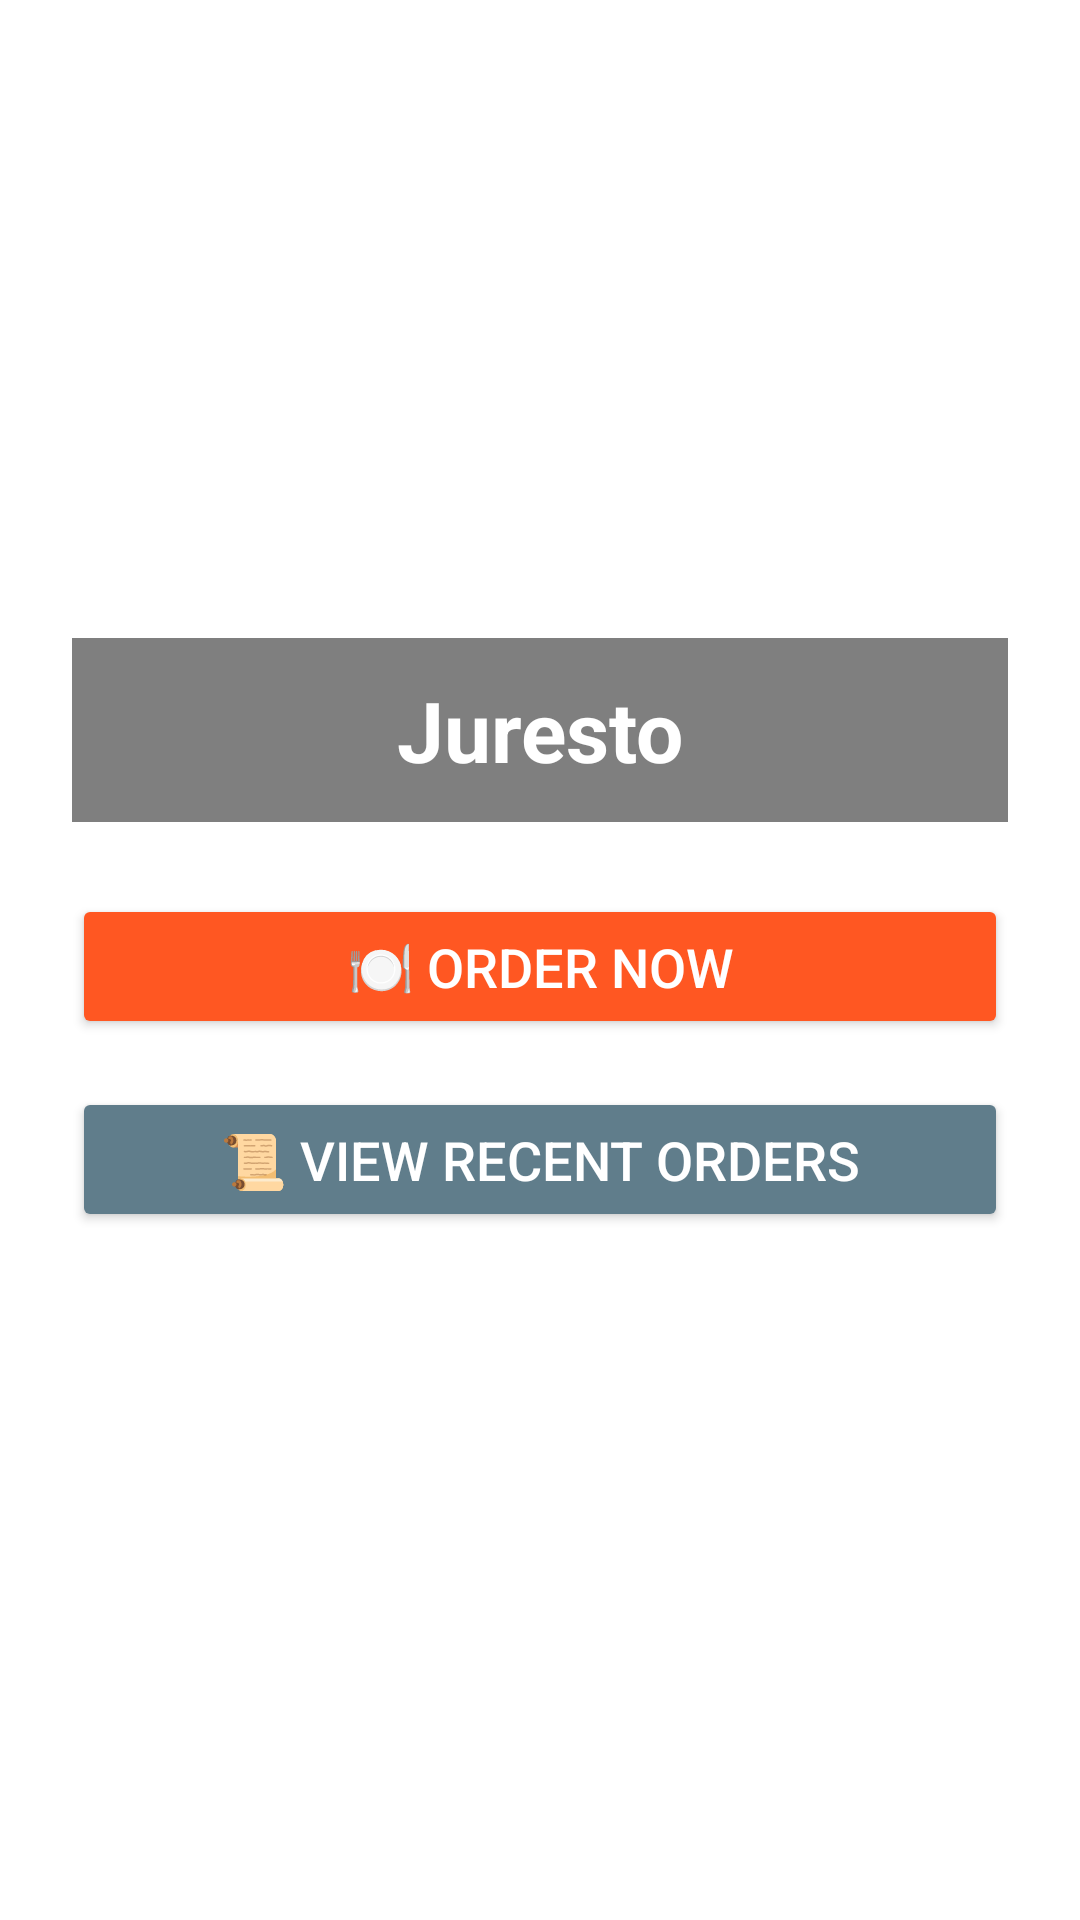

Write the Android layout XML for this screen, with the resource values it uses.
<!-- AndroidManifest.xml: activity theme Theme.Resto -->
<!-- res/layout/activity_main.xml -->
<?xml version="1.0" encoding="utf-8"?>
<androidx.coordinatorlayout.widget.CoordinatorLayout xmlns:android="http://schemas.android.com/apk/res/android"
    xmlns:app="http://schemas.android.com/apk/res-auto"
    xmlns:tools="http://schemas.android.com/tools"
    android:layout_width="match_parent"
    android:layout_height="match_parent"
    tools:context=".MainActivity"
    android:background="#fff">

    <ScrollView
        android:layout_width="match_parent"
        android:layout_height="match_parent">

        <LinearLayout
            android:layout_width="match_parent"
            android:layout_height="wrap_content"
            android:orientation="vertical"
            android:gravity="center_horizontal"
            android:padding="24dp">

            
            <FrameLayout
                android:layout_width="match_parent"
                android:layout_height="250dp"
                android:layout_marginBottom="24dp"
                android:background="@drawable/image_background">

                <ImageView
                    android:id="@+id/imageView2"
                    android:layout_width="match_parent"
                    android:layout_height="match_parent"
                    android:scaleType="centerCrop"
                    android:src="@drawable/restaurant_logo_by_koko_store_580x386"
                    android:contentDescription="Restaurant Logo" />

                <TextView
                    android:id="@+id/txtTitle"
                    android:layout_width="match_parent"
                    android:layout_height="wrap_content"
                    android:layout_gravity="bottom"
                    android:background="#80000000"
                    android:text="Juresto"
                    android:textColor="#FFFFFF"
                    android:textSize="28sp"
                    android:textStyle="bold"
                    android:gravity="center"
                    android:padding="12dp" />
            </FrameLayout>

            
            <Button
                android:id="@+id/btnOrderNow"
                android:layout_width="match_parent"
                android:layout_height="wrap_content"
                android:text="🍽️ Order Now"
                android:textSize="18sp"
                android:backgroundTint="#FF5722"
                android:textColor="#FFFFFF"
                android:layout_marginBottom="16dp"
                android:elevation="6dp"
                android:padding="12dp" />

            
            <Button
                android:id="@+id/btnRecentOrders"
                android:layout_width="match_parent"
                android:layout_height="wrap_content"
                android:text="📜 View Recent Orders"
                android:textSize="18sp"
                android:backgroundTint="#607D8B"
                android:textColor="#FFFFFF"
                android:elevation="6dp"
                android:padding="12dp" />
        </LinearLayout>
    </ScrollView>

</androidx.coordinatorlayout.widget.CoordinatorLayout>
<!-- resources referenced by this layout -->
<resources>
  <!-- drawable image_background (drawable) -->
  <shape xmlns:android="http://schemas.android.com/apk/res/android" android:shape="rectangle">
      <corners android:radius="16dp" />
      <solid android:color="@android:color/transparent" />
  </shape>
  <style name="Theme.Resto" parent="Base.Theme.Resto" />
  <style name="Base.Theme.Resto" parent="Theme.Material3.DayNight.NoActionBar">
          
          
      </style>
</resources>
